Run: headless pygame with SDL's dummy video driver; simulated clock (each Clock.tick advances the game by its frame time, no real sleeping); random seed 0; keys injected as events and as key.get_pressed() state; no mouse input.
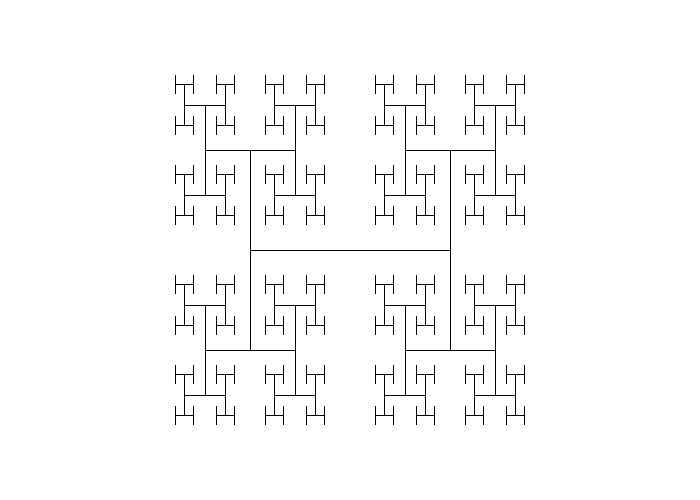
Frame 1 of 4 · flips 1–60 · no input
Frame 2 of 4 · flips 61–180 · tapped SPACE, RETURN · held RIGHT (→), D · screen unchanged from frame 1, image omitted
Frame 3 of 4 · flips 181–300 · held DOWN (↓), S · screen unchanged from frame 2, image omitted
Frame 4 of 4 · flips 301–420 · held LEFT (←), A, UP (↑), W · screen unchanged from frame 3, image omitted

The pygame program that drew these frames:

# 10.22
import pygame
# some constants
SCREEN_WIDTH = 700
SCREEN_HEIGHT = 500
BLACK = [0, 0, 0]
WHITE = [255, 255, 255]
surface = pygame.display.set_mode([SCREEN_WIDTH, SCREEN_HEIGHT])
done = False
MOVE_DIST = 50
direct = [1, -1]
clock = pygame.time.Clock()
# recursive function
def draw_tree(order, length, center_x, center_y):
	if order == 0:
		for d in direct:
			pygame.draw.line(surface, BLACK, [center_x, center_y], [center_x + d * length, center_y])
			for i in direct:
				pygame.draw.line(surface, BLACK, [center_x + d * length, center_y],[center_x + d * length, center_y + i * length])
	if order > 0:
		draw_tree(0, length, center_x, center_y)
		draw_tree(order - 1, length * 0.45, center_x + length, center_y + length  )
		draw_tree(order - 1, length * 0.45, center_x + length, center_y - length  )
		draw_tree(order - 1, length * 0.45, center_x - length, center_y + length  )
		draw_tree(order - 1, length * 0.45, center_x - length, center_y - length  )








pygame.init()
while not done:
	for event in pygame.event.get():
		if event.type == pygame.QUIT:
			done = True

	surface.fill(WHITE)
	draw_tree(3, 100, SCREEN_WIDTH / 2.0, SCREEN_HEIGHT / 2.0)
	




	clock.tick(60)
	pygame.display.flip()
pygame.quit()
